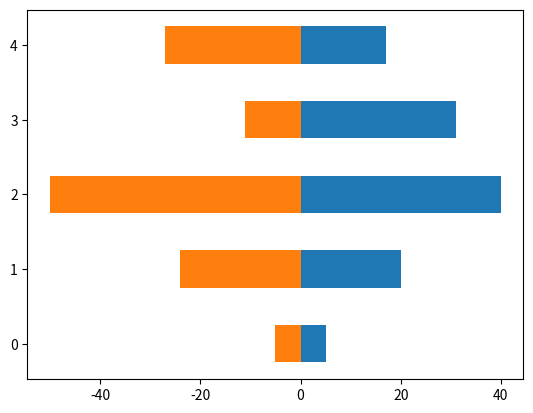

Python code for this plot:
import matplotlib.pyplot as plt
import numpy as np


women = np.array([5,20,40,31,17])
men = np.array([5,24,50,11,27])

x = np.arange(5)

plt.barh(x, women, height=0.5)
plt.barh(x, -men, height=0.5)

plt.show()
